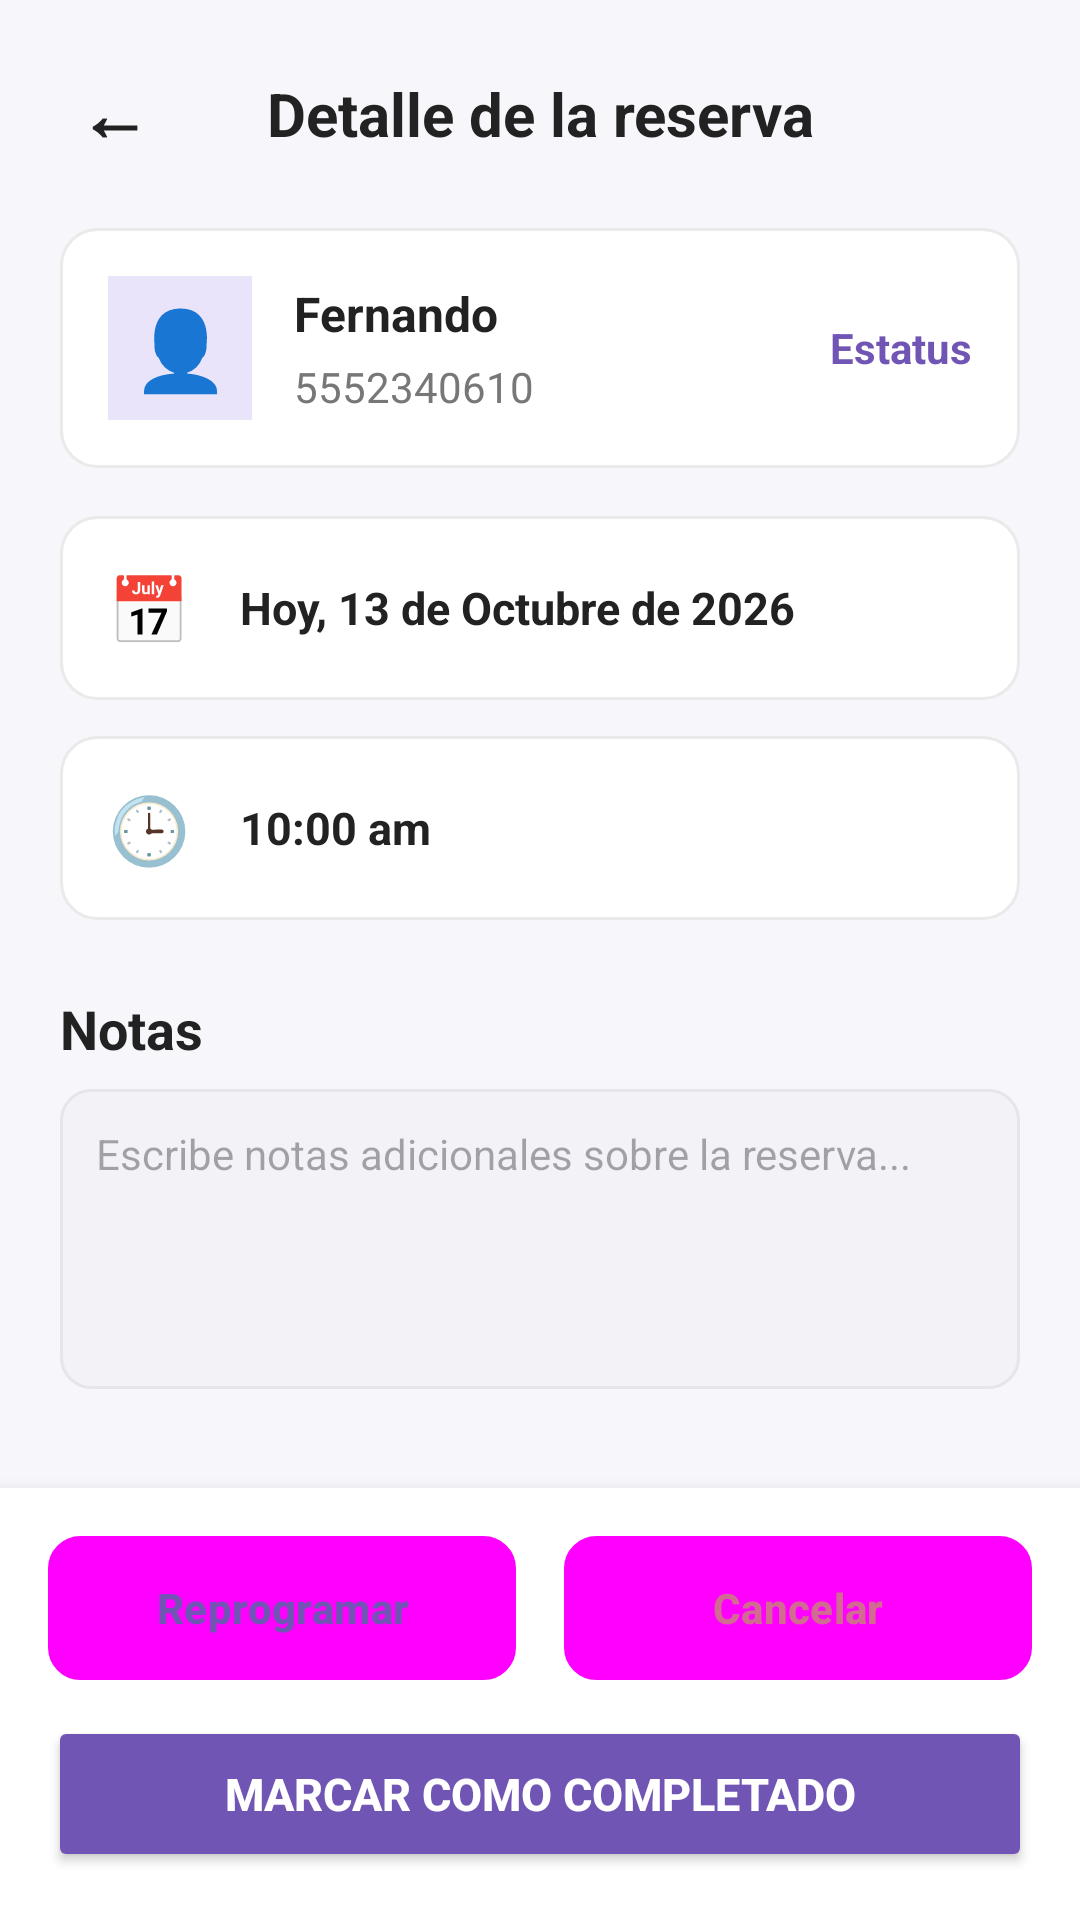

Android layout source for this screen:
<!-- AndroidManifest.xml: application theme Theme.Reserva365 -->
<!-- res/layout/activity_reservation_detail.xml -->
<?xml version="1.0" encoding="utf-8"?>

<LinearLayout xmlns:android="http://schemas.android.com/apk/res/android"
    android:id="@+id/main"
    android:layout_width="match_parent"
    android:layout_height="match_parent"
    android:background="#F7F7FB"
    android:orientation="vertical">

    <ScrollView
        android:layout_width="match_parent"
        android:layout_height="0dp"
        android:layout_weight="1"
        android:fillViewport="true">

        <LinearLayout
            android:layout_width="match_parent"
            android:layout_height="wrap_content"
            android:orientation="vertical"
            android:padding="20dp">

            
            <LinearLayout
                android:layout_width="match_parent"
                android:layout_height="wrap_content"
                android:gravity="center_vertical"
                android:orientation="horizontal">

                <TextView
                    android:id="@+id/btnVolver"
                    android:layout_width="36dp"
                    android:layout_height="36dp"
                    android:gravity="center"
                    android:text="←"
                    android:textColor="#222222"
                    android:textSize="24sp"
                    android:textStyle="bold"
                    android:clickable="true"
                    android:focusable="true" />

                <TextView
                    android:layout_width="0dp"
                    android:layout_height="wrap_content"
                    android:layout_weight="1"
                    android:gravity="center"
                    android:text="Detalle de la reserva"
                    android:textColor="#222222"
                    android:textSize="20sp"
                    android:textStyle="bold" />

                <View
                    android:layout_width="36dp"
                    android:layout_height="36dp" />
            </LinearLayout>

            
            <LinearLayout
                android:layout_width="match_parent"
                android:layout_height="wrap_content"
                android:layout_marginTop="20dp"
                android:background="@drawable/bg_card_rounded"
                android:gravity="center_vertical"
                android:orientation="horizontal"
                android:padding="16dp">

                <TextView
                    android:layout_width="48dp"
                    android:layout_height="48dp"
                    android:background="#EAE4FA"
                    android:gravity="center"
                    android:text="👤"
                    android:textSize="26sp" />

                <LinearLayout
                    android:layout_width="0dp"
                    android:layout_height="wrap_content"
                    android:layout_weight="1"
                    android:layout_marginStart="14dp"
                    android:orientation="vertical">

                    <TextView
                        android:id="@+id/tvNombreCliente"
                        android:layout_width="wrap_content"
                        android:layout_height="wrap_content"
                        android:text="Fernando"
                        android:textColor="#222222"
                        android:textSize="16sp"
                        android:textStyle="bold" />

                    <TextView
                        android:id="@+id/tvTelefonoCliente"
                        android:layout_width="wrap_content"
                        android:layout_height="wrap_content"
                        android:layout_marginTop="4dp"
                        android:text="5552340610"
                        android:textColor="#777777"
                        android:textSize="14sp" />
                </LinearLayout>

                <TextView
                    android:id="@+id/tvEstatusReserva"
                    android:layout_width="wrap_content"
                    android:layout_height="wrap_content"
                    android:text="Estatus"
                    android:textColor="#7055B5"
                    android:textSize="14sp"
                    android:textStyle="bold" />
            </LinearLayout>

            
            <LinearLayout
                android:layout_width="match_parent"
                android:layout_height="wrap_content"
                android:layout_marginTop="16dp"
                android:background="@drawable/bg_card_rounded"
                android:gravity="center_vertical"
                android:orientation="horizontal"
                android:padding="16dp">

                <TextView
                    android:layout_width="32dp"
                    android:layout_height="wrap_content"
                    android:text="📅"
                    android:textSize="22sp" />

                <TextView
                    android:id="@+id/tvFechaReserva"
                    android:layout_width="match_parent"
                    android:layout_height="wrap_content"
                    android:layout_marginStart="12dp"
                    android:text="Hoy, 13 de Octubre de 2026"
                    android:textColor="#222222"
                    android:textSize="15sp"
                    android:textStyle="bold" />
            </LinearLayout>

            
            <LinearLayout
                android:layout_width="match_parent"
                android:layout_height="wrap_content"
                android:layout_marginTop="12dp"
                android:background="@drawable/bg_card_rounded"
                android:gravity="center_vertical"
                android:orientation="horizontal"
                android:padding="16dp">

                <TextView
                    android:layout_width="32dp"
                    android:layout_height="wrap_content"
                    android:text="🕒"
                    android:textSize="22sp" />

                <TextView
                    android:id="@+id/tvHoraReserva"
                    android:layout_width="match_parent"
                    android:layout_height="wrap_content"
                    android:layout_marginStart="12dp"
                    android:text="10:00 am"
                    android:textColor="#222222"
                    android:textSize="15sp"
                    android:textStyle="bold" />
            </LinearLayout>

            
            <TextView
                android:layout_width="wrap_content"
                android:layout_height="wrap_content"
                android:layout_marginTop="24dp"
                android:text="Notas"
                android:textColor="#222222"
                android:textSize="18sp"
                android:textStyle="bold" />

            <EditText
                android:id="@+id/etNotas"
                android:layout_width="match_parent"
                android:layout_height="100dp"
                android:layout_marginTop="8dp"
                android:background="@drawable/bg_input_field"
                android:gravity="top|start"
                android:hint="Escribe notas adicionales sobre la reserva..."
                android:padding="12dp"
                android:textColor="#222222"
                android:textSize="14sp" />

        </LinearLayout>
    </ScrollView>

    
    <LinearLayout
        android:layout_width="match_parent"
        android:layout_height="wrap_content"
        android:background="#FFFFFF"
        android:elevation="8dp"
        android:orientation="vertical"
        android:padding="16dp">

        <LinearLayout
            android:layout_width="match_parent"
            android:layout_height="wrap_content"
            android:orientation="horizontal">

            <Button
                android:id="@+id/btnReprogramar"
                style="?attr/borderlessButtonStyle"
                android:layout_width="0dp"
                android:layout_height="48dp"
                android:layout_weight="1"
                android:layout_marginEnd="8dp"
                android:background="@drawable/bg_button_outline"
                android:text="Reprogramar"
                android:textColor="#7055B5"
                android:textSize="14sp"
                android:textStyle="bold" />

            <Button
                android:id="@+id/btnCancelar"
                style="?attr/borderlessButtonStyle"
                android:layout_width="0dp"
                android:layout_height="48dp"
                android:layout_weight="1"
                android:layout_marginStart="8dp"
                android:background="@drawable/bg_button_outline"
                android:text="Cancelar"
                android:textColor="#D16B91"
                android:textSize="14sp"
                android:textStyle="bold" />
        </LinearLayout>

        <Button
            android:id="@+id/btnMarcarCompletado"
            android:layout_width="match_parent"
            android:layout_height="52dp"
            android:layout_marginTop="12dp"
            android:backgroundTint="#7055B5"
            android:text="Marcar como completado"
            android:textColor="#FFFFFF"
            android:textSize="15sp"
            android:textStyle="bold" />

    </LinearLayout>

</LinearLayout>
<!-- resources referenced by this layout -->
<resources>
  <!-- drawable bg_button_outline (drawable) -->
  <?xml version="1.0" encoding="utf-8"?>
  
  <shape xmlns:android="http://schemas.android.com/apk/res/android"
      android:shape="rectangle">
      <solid android:color="#FFFFFF" />
      <corners android:radius="10dp" />
      <stroke
          android:width="1.5dp"
          android:color="#7055B5" />
  </shape>
  <!-- drawable bg_card_rounded (drawable) -->
  <?xml version="1.0" encoding="utf-8"?>
  
  <shape xmlns:android="http://schemas.android.com/apk/res/android"
      android:shape="rectangle">
      <solid android:color="#FFFFFF" />
      <corners android:radius="12dp" />
      <stroke
          android:width="1dp"
          android:color="#EAEAEA" />
  </shape>
  <!-- drawable bg_input_field (drawable) -->
  <?xml version="1.0" encoding="utf-8"?>
  
  <shape xmlns:android="http://schemas.android.com/apk/res/android"
      android:shape="rectangle">
      <solid android:color="#F2F2F7" />
      <corners android:radius="10dp" />
      <stroke
          android:width="1dp"
          android:color="#E5E5EA" />
  </shape>
  <style name="Theme.Reserva365" parent="Base.Theme.Reserva365" />
  <style name="Base.Theme.Reserva365" parent="Theme.Material3.DayNight.NoActionBar">
          
          
      </style>
</resources>
